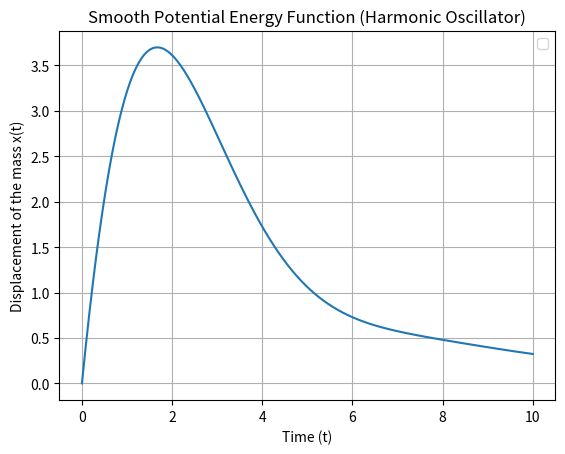

The matplotlib source for this figure:
#%%
import numpy as np
import matplotlib.pyplot as plt

# Initialize the variables that will define the function.

a = 0                          # Starting point
b = 10                         # Ending point
n = 1000                       # Number of iterations, must be even
m = 1                          # Mass of the block in the oscillator
k = 1                          # Spring constant
B = 1                          # Damping Factor
beta = B / (2*m)               # Damping Coefficient
omega_0 = np.sqrt(k / m)       # Natural Frequency
t = np.linspace(a, b, n)       # Creates time values for the function
alpha = 0.1                    # Decay constant of the driving force
dt = t[1] - t[0]               # Change in time/step size

# Define the force function F(t')

def F(t_prime):                
    return m * np.exp(-alpha * t_prime)
  
# Ensures that n is even for Simpson's rule
  
def subintervals(n):          
    if n % 2 == 1:
        n -= 1
    return n

# Define Green's function G(t-t')

def G(t, t_prime):
    tau = t - t_prime
    if tau < 0:
        return 0
    return (1 / (m * omega_0)) * np.exp(-beta * tau) * np.sin(omega_0 * tau)

# Set up Simpson's rule formula

def simpsons_rule(functions, h):
    n = len(functions)
    result = functions[0] + functions[-1]       # First and last terms
    result += 4 * np.sum(functions[1:n:2])      # Odd terms
    result += 2 * np.sum(functions[2:n-1:2])    # Even terms
    return h/3 * result

# Find the total displacement x(t)

def compute_SHO(t):
    t_prime_value = np.linspace(a, t, n)                                            # Time points for integration
    calculated_value = [F(t_prime) * G(t, t_prime) for t_prime in t_prime_value]    # Integrand values
    return simpsons_rule(calculated_value, dt)                                      # Use Simpson's rule to integrate

# Compute x(t) over the entire time range

x_t = np.array([compute_SHO(ti) for ti in t])

# Plots the result as a smooth curve, showing that this is a smooth potential energy function

plt.plot(t, x_t,)
plt.xlabel("Time (t)")
plt.ylabel("Displacement of the mass x(t)")
plt.title("Smooth Potential Energy Function (Harmonic Oscillator)")
plt.grid(True)
plt.legend()
plt.show()

# %%
